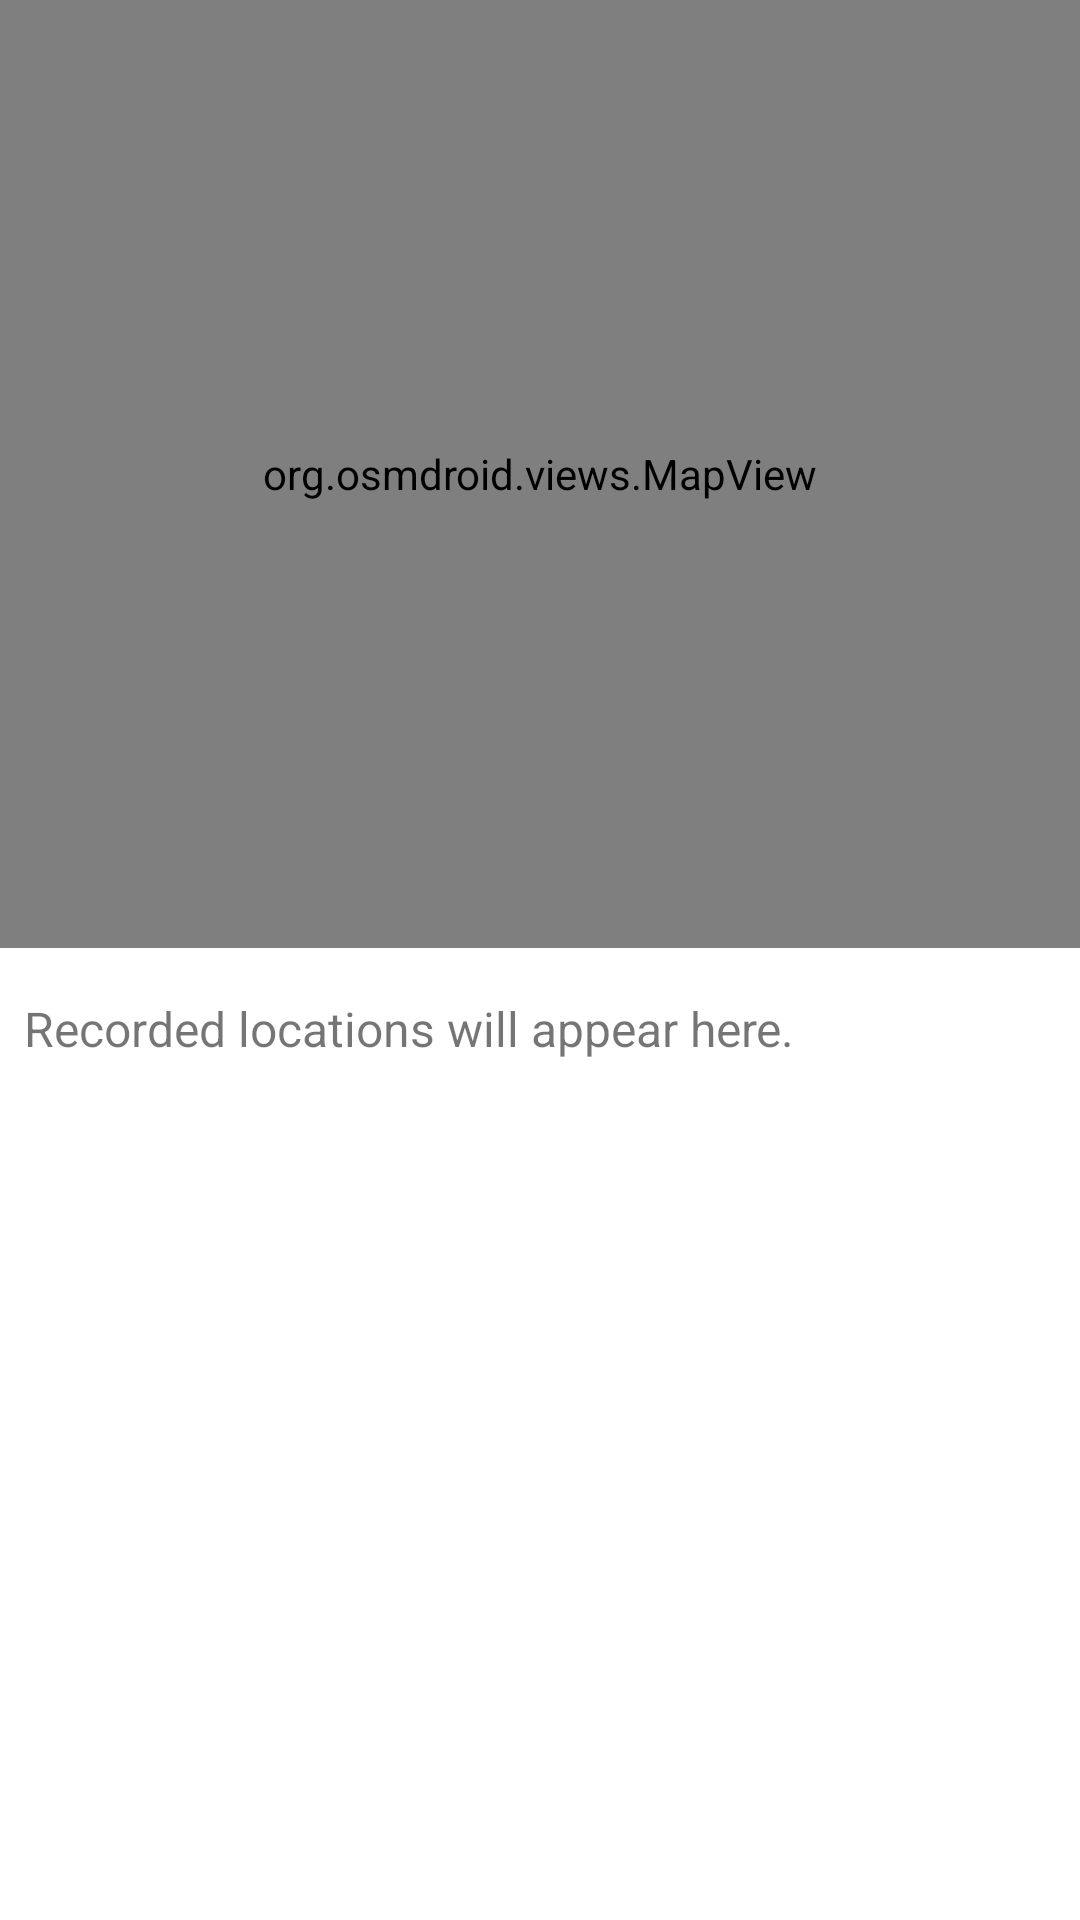

Produce the Android XML layout that renders to this screen, including the resource entries it uses.
<!-- AndroidManifest.xml: application theme Theme.Talita -->
<!-- res/layout/activity_main.xml -->
<?xml version="1.0" encoding="utf-8"?>
<androidx.constraintlayout.widget.ConstraintLayout
    xmlns:android="http://schemas.android.com/apk/res/android"
    xmlns:app="http://schemas.android.com/apk/res-auto"
    android:layout_width="match_parent"
    android:layout_height="match_parent">

    <org.osmdroid.views.MapView
        android:id="@+id/mapView"
        android:layout_width="0dp"
        android:layout_height="0dp"
        app:layout_constraintTop_toTopOf="parent"
        app:layout_constraintBottom_toTopOf="@+id/location_display_scrollview"
        app:layout_constraintStart_toStartOf="parent"
        app:layout_constraintEnd_toEndOf="parent" />

    <ScrollView
        android:id="@+id/location_display_scrollview"
        android:layout_width="0dp"
        android:layout_height="0dp"
        android:layout_marginTop="8dp"
        app:layout_constraintTop_toBottomOf="@id/mapView"
        app:layout_constraintBottom_toBottomOf="parent"
        app:layout_constraintStart_toStartOf="parent"
        app:layout_constraintEnd_toEndOf="parent">

        <TextView
            android:id="@+id/location_display"
            android:layout_width="match_parent"
            android:layout_height="wrap_content"
            android:text="Recorded locations will appear here."
            android:textSize="16sp"
            android:padding="8dp" />
    </ScrollView>

</androidx.constraintlayout.widget.ConstraintLayout>
<!-- resources referenced by this layout -->
<resources>
  <style name="Theme.Talita" parent="Theme.MaterialComponents.DayNight.DarkActionBar">
          
          <item name="colorPrimary">@color/purple_500</item>
          <item name="colorPrimaryVariant">@color/purple_700</item>
          <item name="colorOnPrimary">@color/white</item>
          
          <item name="colorSecondary">@color/teal_200</item>
          <item name="colorSecondaryVariant">@color/teal_700</item>
          <item name="colorOnSecondary">@color/black</item>
          
          <item name="android:statusBarColor">?attr/colorPrimaryVariant</item>
          
      </style>
  <!-- not gathered from this repository: default colours our renderer supplied (Android Studio template values) -->
  <color name="purple_500">#FF6200EE</color>
  <color name="purple_700">#FF3700B3</color>
  <color name="teal_200">#FF03DAC5</color>
  <color name="teal_700">#FF018786</color>
  <color name="black">#FF000000</color>
  <color name="white">#FFFFFFFF</color>
</resources>
